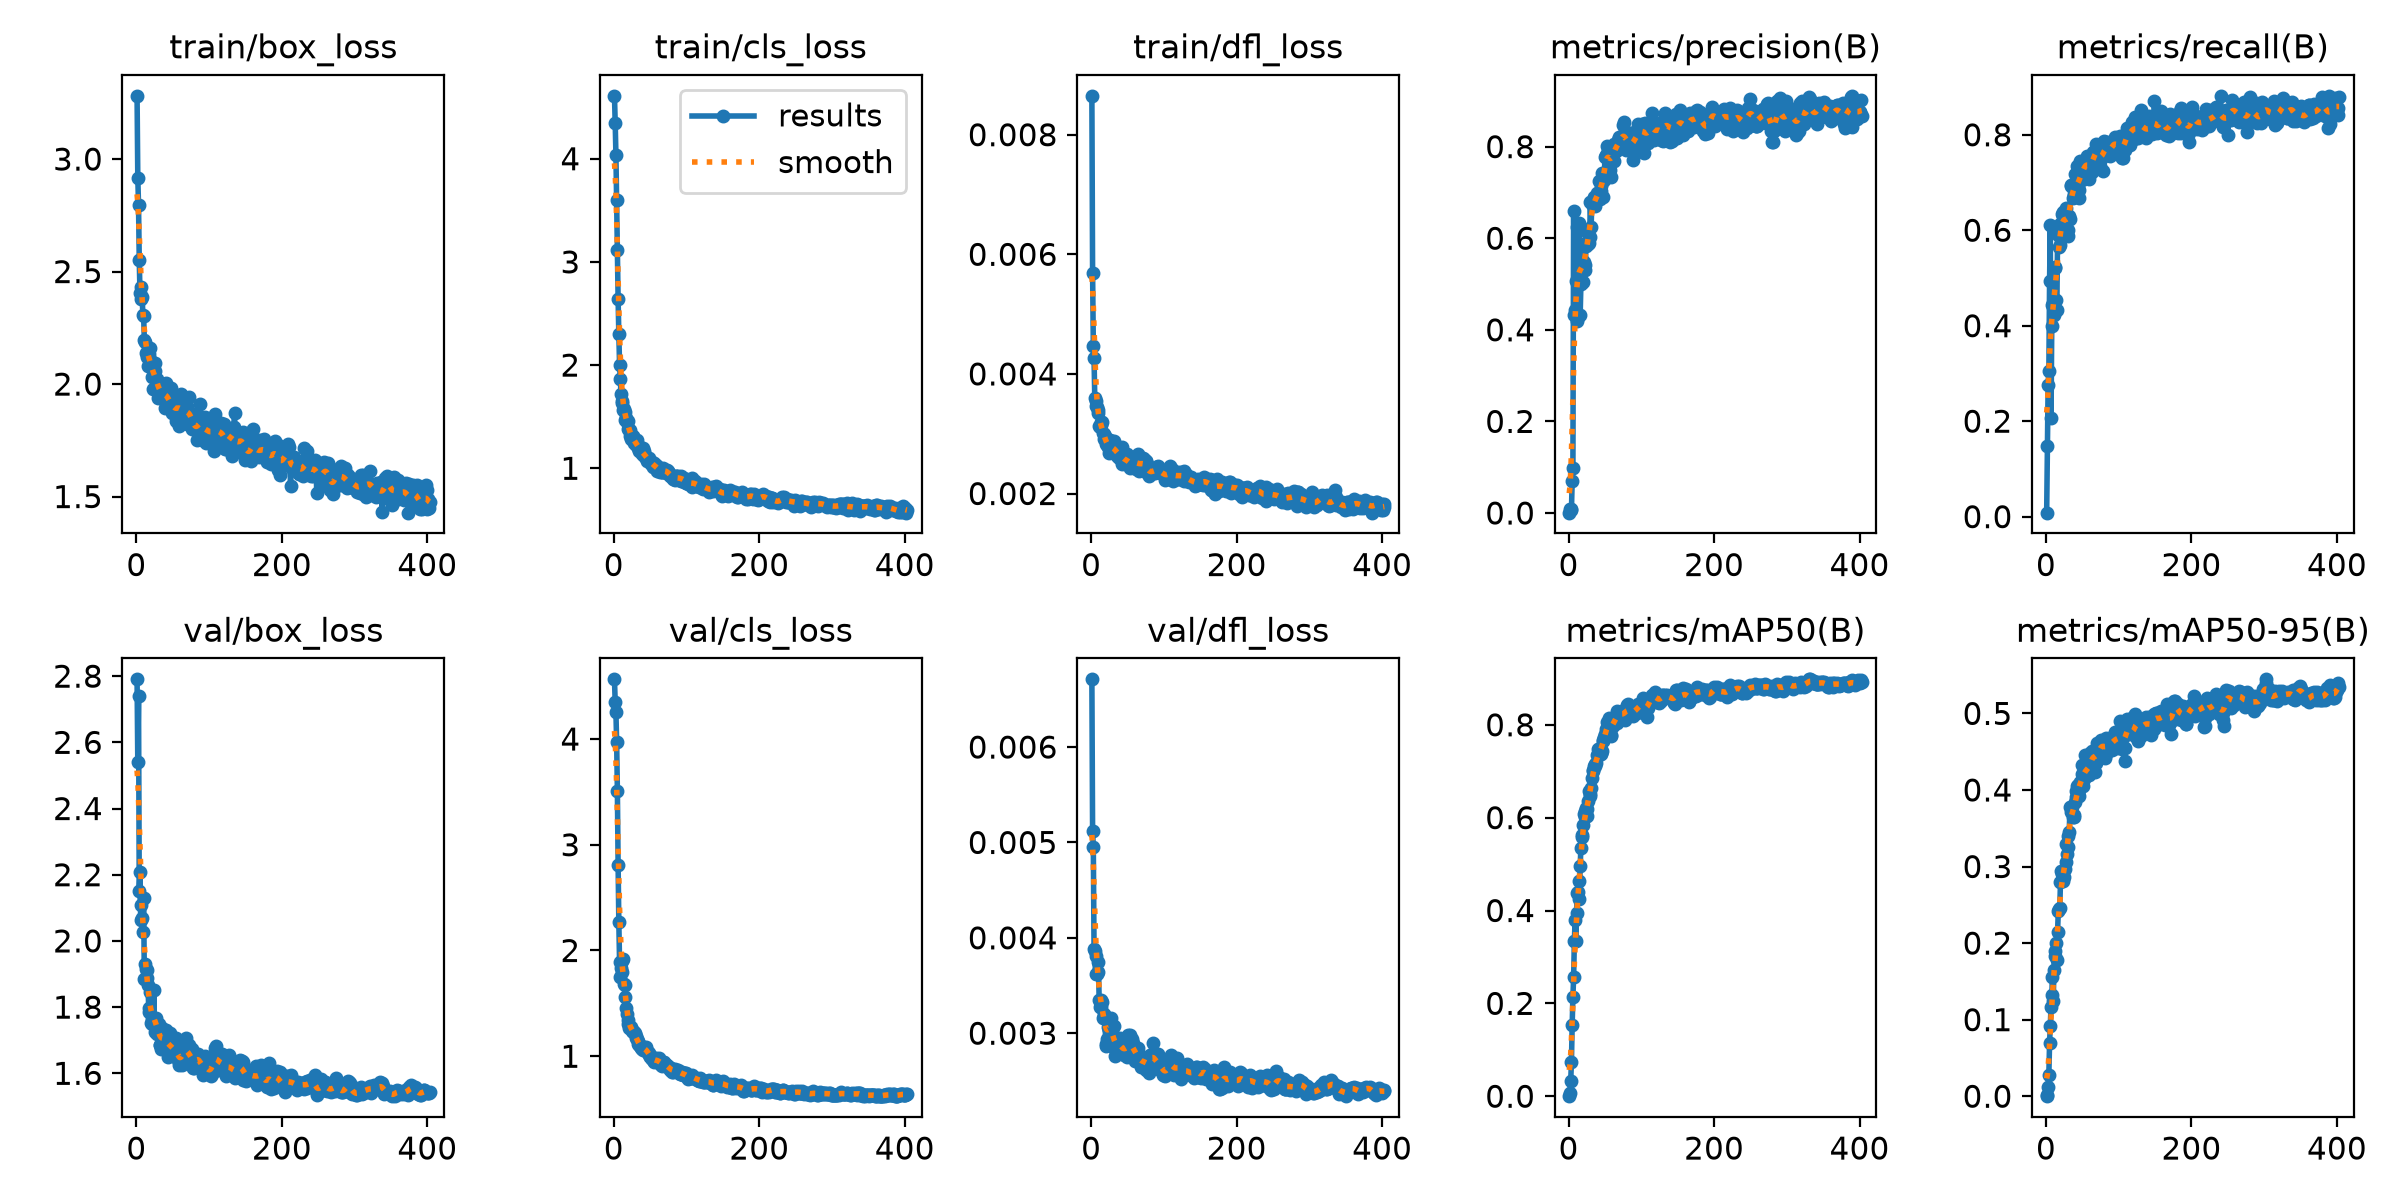

Values plotted in this chart, from the file beside it:
epoch, time, train/box_loss, train/cls_loss, train/dfl_loss, metrics/precision(B), metrics/recall(B), metrics/mAP50(B), metrics/mAP50-95(B), val/box_loss, val/cls_loss, val/dfl_loss, lr/pg0, lr/pg1, lr/pg2
1, 77.75, 3.281, 4.609, 0.00865, 0.00071, 0.00833, 0.00015, 8e-05, 2.79, 4.564, 0.00671, 0.0001111, 0.0001111, 0.0001111
2, 177.5, 2.918, 4.348, 0.00569, 0.00974, 0.1477, 0.00623, 0.0017, 2.541, 4.349, 0.00512, 0.0002329, 0.0002329, 0.0002329
3, 269.3, 2.798, 4.037, 0.00447, 0.00912, 0.2755, 0.03336, 0.0115, 2.741, 4.252, 0.00495, 0.0003541, 0.0003541, 0.0003541
4, 381, 2.551, 3.604, 0.00426, 0.00628, 0.3044, 0.07447, 0.0283, 2.15, 3.97, 0.00388, 0.000475, 0.000475, 0.000475
5, 499.5, 2.406, 3.111, 0.00359, 0.0707, 0.4941, 0.1543, 0.06982, 2.208, 3.513, 0.00386, 0.0005953, 0.0005953, 0.0005953
6, 618.8, 2.431, 2.643, 0.00354, 0.09853, 0.6108, 0.2144, 0.09194, 2.063, 2.813, 0.00362, 0.0007152, 0.0007152, 0.0007152
7, 721.9, 2.376, 2.297, 0.00347, 0.6596, 0.2067, 0.2569, 0.1164, 2.108, 2.268, 0.00381, 0.0008346, 0.0008346, 0.0008346
8, 817.5, 2.385, 2.005, 0.00344, 0.4316, 0.3988, 0.3341, 0.132, 2.069, 1.893, 0.00362, 0.0009535, 0.0009535, 0.0009535
9, 923, 2.307, 1.86, 0.00339, 0.4439, 0.4443, 0.3785, 0.1553, 2.028, 1.752, 0.00364, 0.001072, 0.001072, 0.001072
10, 1028, 2.303, 1.722, 0.00334, 0.5072, 0.4466, 0.3352, 0.1238, 2.129, 1.832, 0.00375, 0.001092, 0.001092, 0.001092
11, 1133, 2.196, 1.65, 0.00313, 0.6254, 0.4228, 0.3941, 0.165, 1.886, 1.797, 0.00335, 0.00109, 0.00109, 0.00109
12, 1234, 2.189, 1.637, 0.00312, 0.4192, 0.5211, 0.4382, 0.1828, 1.93, 1.903, 0.00327, 0.001087, 0.001087, 0.001087
13, 1317, 2.14, 1.562, 0.00315, 0.4289, 0.5238, 0.4397, 0.1895, 1.915, 1.922, 0.00335, 0.001085, 0.001085, 0.001085
14, 1401, 2.122, 1.575, 0.00319, 0.6322, 0.4533, 0.4638, 0.2, 1.912, 1.678, 0.00327, 0.001083, 0.001083, 0.001083
15, 1499, 2.143, 1.543, 0.00319, 0.6286, 0.4321, 0.4238, 0.1785, 1.889, 1.669, 0.00333, 0.001081, 0.001081, 0.001081
16, 1602, 2.081, 1.47, 0.00302, 0.433, 0.591, 0.4967, 0.215, 1.867, 1.556, 0.00316, 0.001079, 0.001079, 0.001079
17, 1712, 2.122, 1.484, 0.00291, 0.5, 0.6018, 0.5348, 0.2419, 1.798, 1.453, 0.0032, 0.001077, 0.001077, 0.001077
18, 1826, 2.134, 1.45, 0.00299, 0.5525, 0.5659, 0.5626, 0.2441, 1.784, 1.398, 0.00317, 0.001074, 0.001074, 0.001074
19, 1930, 2.16, 1.459, 0.00296, 0.5864, 0.5685, 0.5574, 0.2452, 1.846, 1.344, 0.00318, 0.001072, 0.001072, 0.001072
20, 2043, 2.104, 1.383, 0.00287, 0.5052, 0.6135, 0.5847, 0.2802, 1.752, 1.304, 0.00287, 0.00107, 0.00107, 0.00107
21, 2143, 2.03, 1.373, 0.00282, 0.5476, 0.6073, 0.6088, 0.2937, 1.75, 1.264, 0.00289, 0.001068, 0.001068, 0.001068
22, 2256, 2.08, 1.373, 0.00281, 0.5317, 0.6335, 0.6015, 0.2902, 1.764, 1.278, 0.00294, 0.001066, 0.001066, 0.001066
23, 2363, 1.977, 1.314, 0.00278, 0.5421, 0.6291, 0.6146, 0.2856, 1.764, 1.275, 0.00306, 0.001064, 0.001064, 0.001064
24, 2473, 2.033, 1.279, 0.00268, 0.5822, 0.639, 0.6212, 0.2817, 1.853, 1.277, 0.00312, 0.001062, 0.001062, 0.001062
25, 2584, 2.092, 1.313, 0.00281, 0.5869, 0.6037, 0.6042, 0.2863, 1.743, 1.236, 0.00303, 0.001059, 0.001059, 0.001059
26, 2678, 2.057, 1.311, 0.00289, 0.6133, 0.6262, 0.6192, 0.2972, 1.725, 1.235, 0.0031, 0.001057, 0.001057, 0.001057
27, 2778, 2.024, 1.307, 0.00286, 0.5865, 0.6257, 0.6352, 0.3057, 1.768, 1.233, 0.00316, 0.001055, 0.001055, 0.001055
28, 2880, 2.024, 1.249, 0.00272, 0.5896, 0.6457, 0.6581, 0.329, 1.719, 1.228, 0.003, 0.001053, 0.001053, 0.001053
29, 2977, 1.993, 1.248, 0.00274, 0.6022, 0.6192, 0.6469, 0.3166, 1.738, 1.216, 0.00301, 0.001051, 0.001051, 0.001051
30, 3068, 1.939, 1.227, 0.00269, 0.6787, 0.587, 0.65, 0.3402, 1.742, 1.194, 0.0029, 0.001049, 0.001049, 0.001049
31, 3154, 1.973, 1.241, 0.00275, 0.6239, 0.601, 0.6629, 0.326, 1.75, 1.175, 0.00308, 0.001047, 0.001047, 0.001047
32, 3239, 1.999, 1.271, 0.00287, 0.6751, 0.6302, 0.6845, 0.3453, 1.686, 1.159, 0.00284, 0.001044, 0.001044, 0.001044
33, 3335, 1.967, 1.227, 0.00274, 0.6814, 0.624, 0.7007, 0.3777, 1.685, 1.141, 0.00276, 0.001042, 0.001042, 0.001042
34, 3435, 1.951, 1.192, 0.00272, 0.6734, 0.6926, 0.7016, 0.3775, 1.675, 1.112, 0.00288, 0.00104, 0.00104, 0.00104
35, 3534, 1.954, 1.167, 0.00268, 0.6892, 0.6956, 0.7109, 0.3716, 1.738, 1.104, 0.0029, 0.001038, 0.001038, 0.001038
36, 3636, 1.99, 1.182, 0.00262, 0.671, 0.6941, 0.7166, 0.3775, 1.7, 1.097, 0.00294, 0.001036, 0.001036, 0.001036
37, 3733, 1.94, 1.172, 0.0027, 0.6885, 0.6665, 0.7113, 0.3641, 1.7, 1.094, 0.00279, 0.001034, 0.001034, 0.001034
38, 3828, 1.988, 1.172, 0.00259, 0.6819, 0.6748, 0.7174, 0.3647, 1.705, 1.08, 0.00293, 0.001032, 0.001032, 0.001032
39, 3920, 1.896, 1.136, 0.00262, 0.6992, 0.691, 0.7338, 0.3672, 1.72, 1.072, 0.00288, 0.001029, 0.001029, 0.001029
40, 4006, 1.923, 1.192, 0.00274, 0.686, 0.718, 0.7473, 0.3846, 1.706, 1.063, 0.00295, 0.001027, 0.001027, 0.001027
41, 4087, 2.004, 1.117, 0.0026, 0.6976, 0.6784, 0.7381, 0.3907, 1.731, 1.086, 0.0029, 0.001025, 0.001025, 0.001025
42, 4161, 1.95, 1.165, 0.00277, 0.7247, 0.6774, 0.7348, 0.398, 1.701, 1.073, 0.0028, 0.001023, 0.001023, 0.001023
43, 4241, 1.983, 1.124, 0.0025, 0.6852, 0.7337, 0.7493, 0.4058, 1.679, 1.057, 0.00281, 0.001021, 0.001021, 0.001021
44, 4328, 1.915, 1.102, 0.00253, 0.704, 0.6892, 0.7378, 0.4066, 1.649, 1.083, 0.00282, 0.001019, 0.001019, 0.001019
45, 4419, 1.926, 1.113, 0.00255, 0.7139, 0.6847, 0.7383, 0.4001, 1.666, 1.073, 0.00277, 0.001016, 0.001016, 0.001016
46, 4506, 1.887, 1.075, 0.00257, 0.743, 0.6679, 0.744, 0.3915, 1.72, 1.041, 0.00288, 0.001014, 0.001014, 0.001014
47, 4583, 1.884, 1.083, 0.00257, 0.6893, 0.7445, 0.7649, 0.4104, 1.7, 1.044, 0.00286, 0.001012, 0.001012, 0.001012
48, 4665, 1.984, 1.096, 0.0026, 0.7239, 0.7231, 0.7671, 0.4077, 1.683, 1.031, 0.0029, 0.00101, 0.00101, 0.00101
49, 4746, 1.87, 1.079, 0.00266, 0.7275, 0.7374, 0.7743, 0.4203, 1.677, 1.01, 0.00275, 0.001008, 0.001008, 0.001008
50, 4838, 1.917, 1.075, 0.00251, 0.7766, 0.7043, 0.7798, 0.4323, 1.654, 0.9892, 0.00277, 0.001006, 0.001006, 0.001006
51, 4934, 1.93, 1.037, 0.00247, 0.7796, 0.7101, 0.7762, 0.4056, 1.675, 0.9975, 0.00298, 0.001004, 0.001004, 0.001004
52, 5023, 1.871, 1.064, 0.00252, 0.781, 0.7336, 0.7913, 0.4165, 1.654, 0.9695, 0.00286, 0.001001, 0.001001, 0.001001
53, 5110, 1.9, 1.043, 0.00256, 0.8024, 0.7374, 0.8061, 0.4139, 1.693, 0.9781, 0.00298, 0.0009993, 0.0009993, 0.0009993
54, 5219, 1.834, 1.012, 0.00243, 0.793, 0.7408, 0.8037, 0.4462, 1.649, 0.9708, 0.00276, 0.0009971, 0.0009971, 0.0009971
55, 5323, 1.916, 1.047, 0.00247, 0.7846, 0.748, 0.8156, 0.4274, 1.707, 0.9571, 0.0029, 0.000995, 0.000995, 0.000995
56, 5424, 1.859, 1.023, 0.00254, 0.7819, 0.732, 0.8045, 0.4264, 1.67, 0.9456, 0.00294, 0.0009928, 0.0009928, 0.0009928
57, 5535, 1.939, 1.025, 0.00253, 0.7492, 0.756, 0.8034, 0.4246, 1.639, 0.9654, 0.00282, 0.0009907, 0.0009907, 0.0009907
58, 5632, 1.946, 1.029, 0.00256, 0.7346, 0.7362, 0.778, 0.4204, 1.651, 0.9791, 0.0029, 0.0009886, 0.0009886, 0.0009886
59, 5726, 1.813, 0.975, 0.00253, 0.7803, 0.7078, 0.7765, 0.4191, 1.626, 0.9704, 0.00286, 0.0009864, 0.0009864, 0.0009864
60, 5821, 1.941, 1.024, 0.00253, 0.7912, 0.7449, 0.8041, 0.4487, 1.628, 0.9496, 0.00271, 0.0009843, 0.0009843, 0.0009843
... 343 more rows
